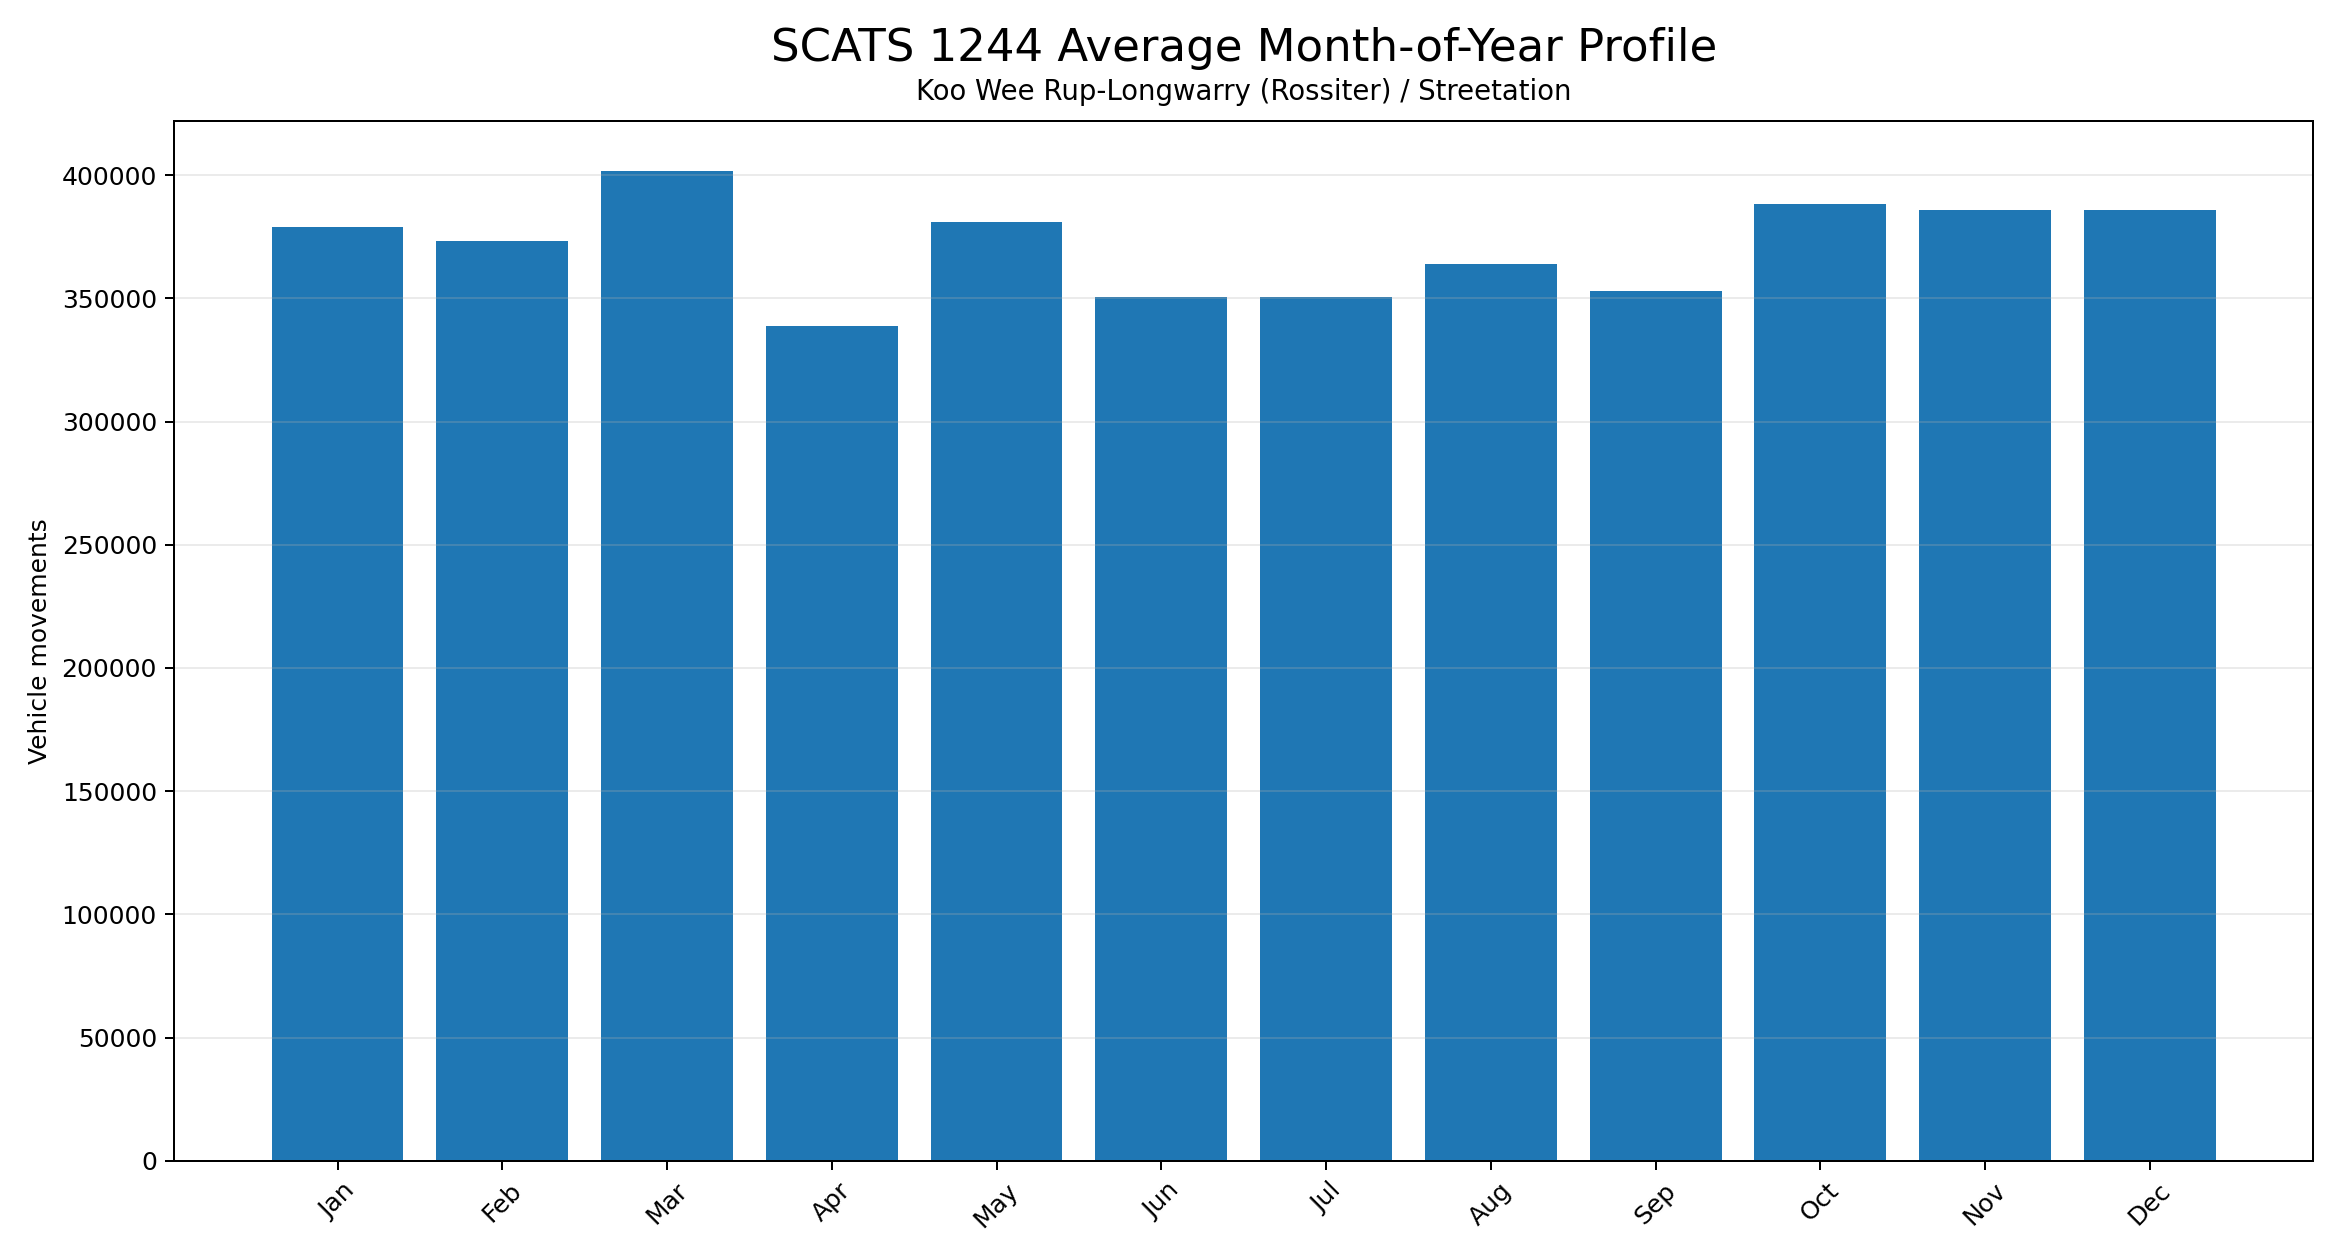

The data file committed next to this chart (first rows):
month_num, month_name, avg_month_volume, median_month_volume, max_month_volume, years_seen
1, Jan, 378804, 346934, 594607, 13
2, Feb, 373210, 353158, 537766, 13
3, Mar, 401754, 379806, 579736, 13
4, Apr, 338666, 340948, 526702, 13
5, May, 381128, 362991, 548812, 12
6, Jun, 350696, 335360, 506939, 12
7, Jul, 350667, 331034, 523208, 12
8, Aug, 363908, 359426, 539722, 12
9, Sep, 352952, 346394, 542167, 12
10, Oct, 388213, 370450, 573567, 12
11, Nov, 385943, 372994, 551041, 12
12, Dec, 385984, 370608, 548188, 11
